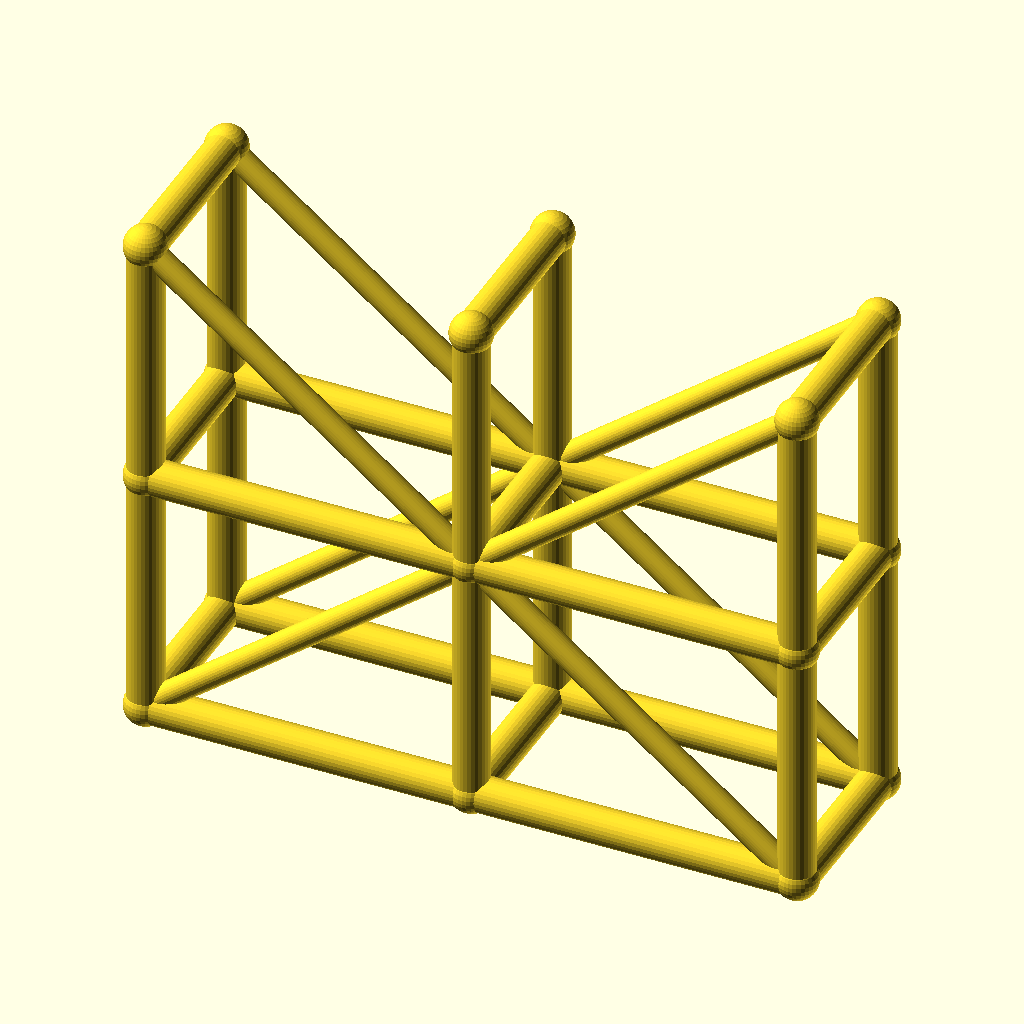
Cell 1: rendered with the file's own defaults.
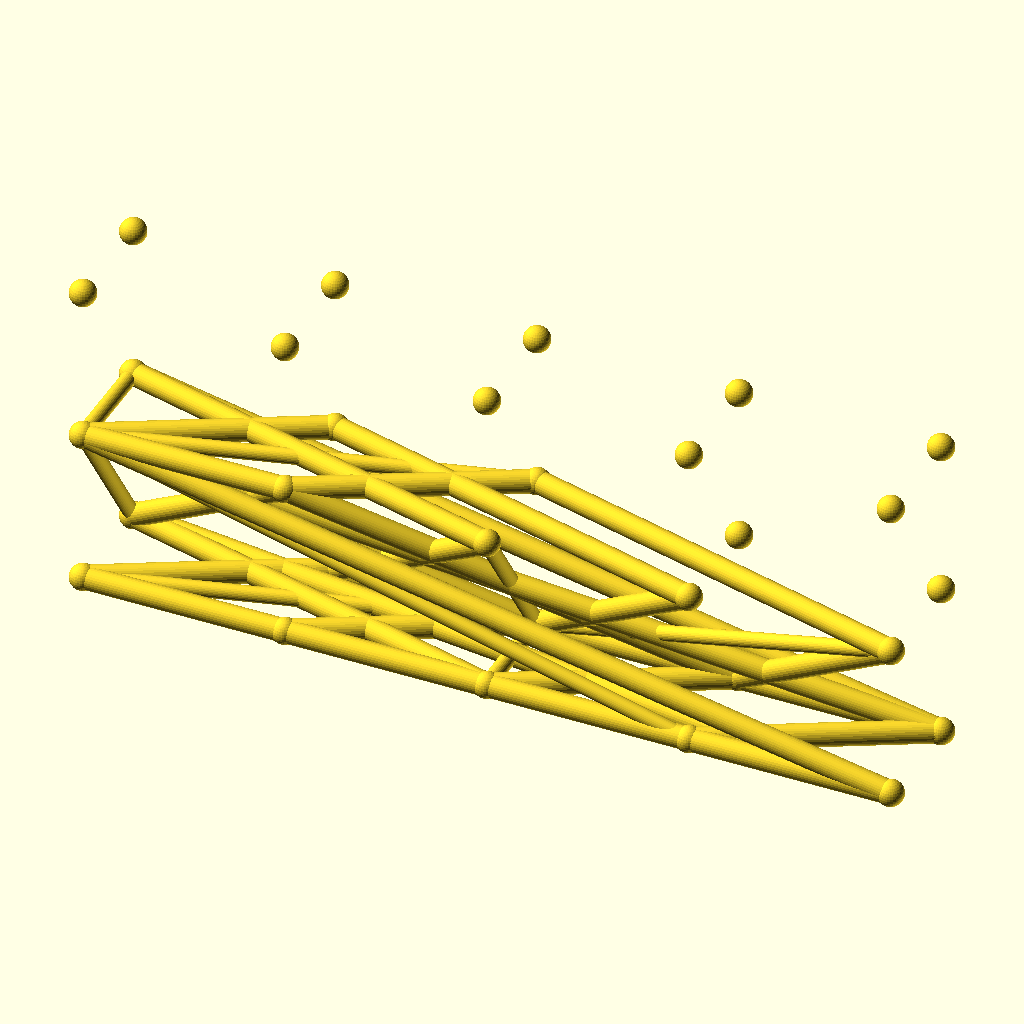
Cell 2: the same model with spans = 4.
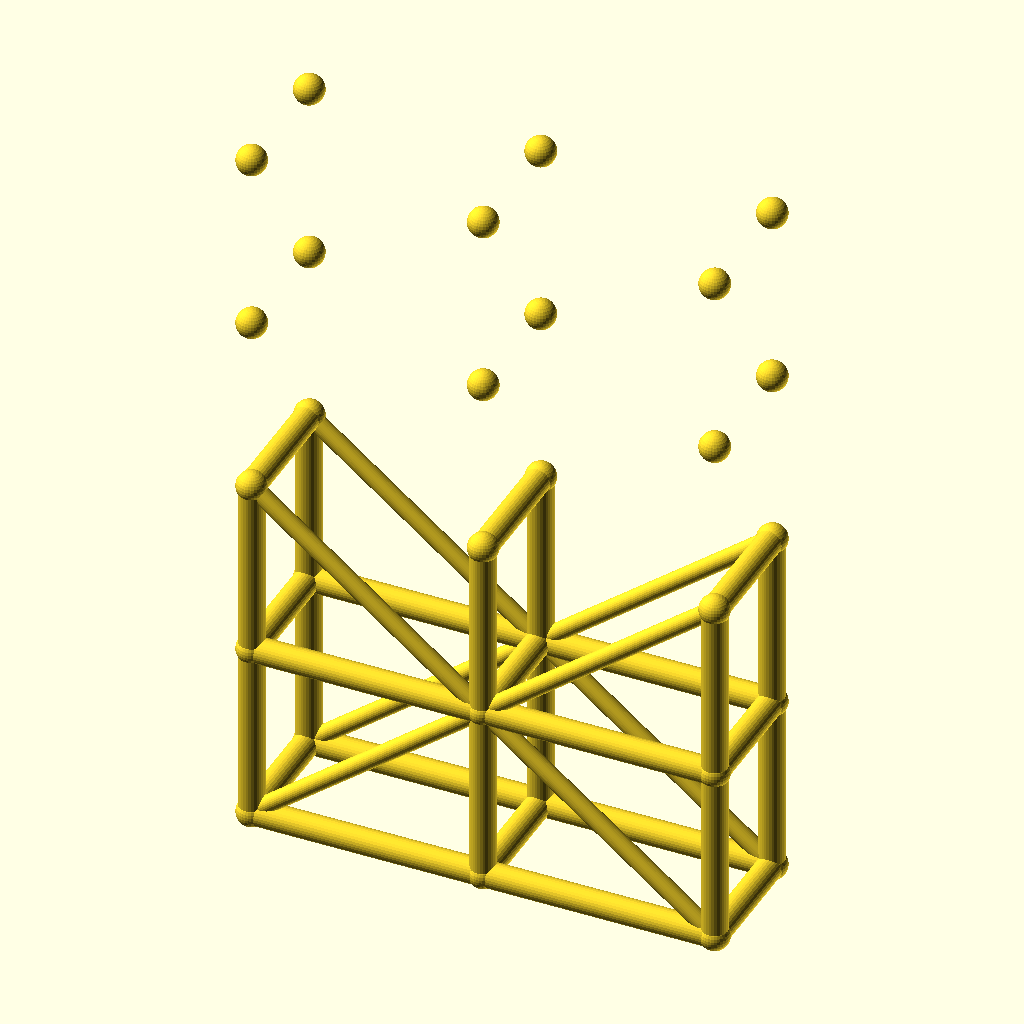
Cell 3: the same model with levels = 4.
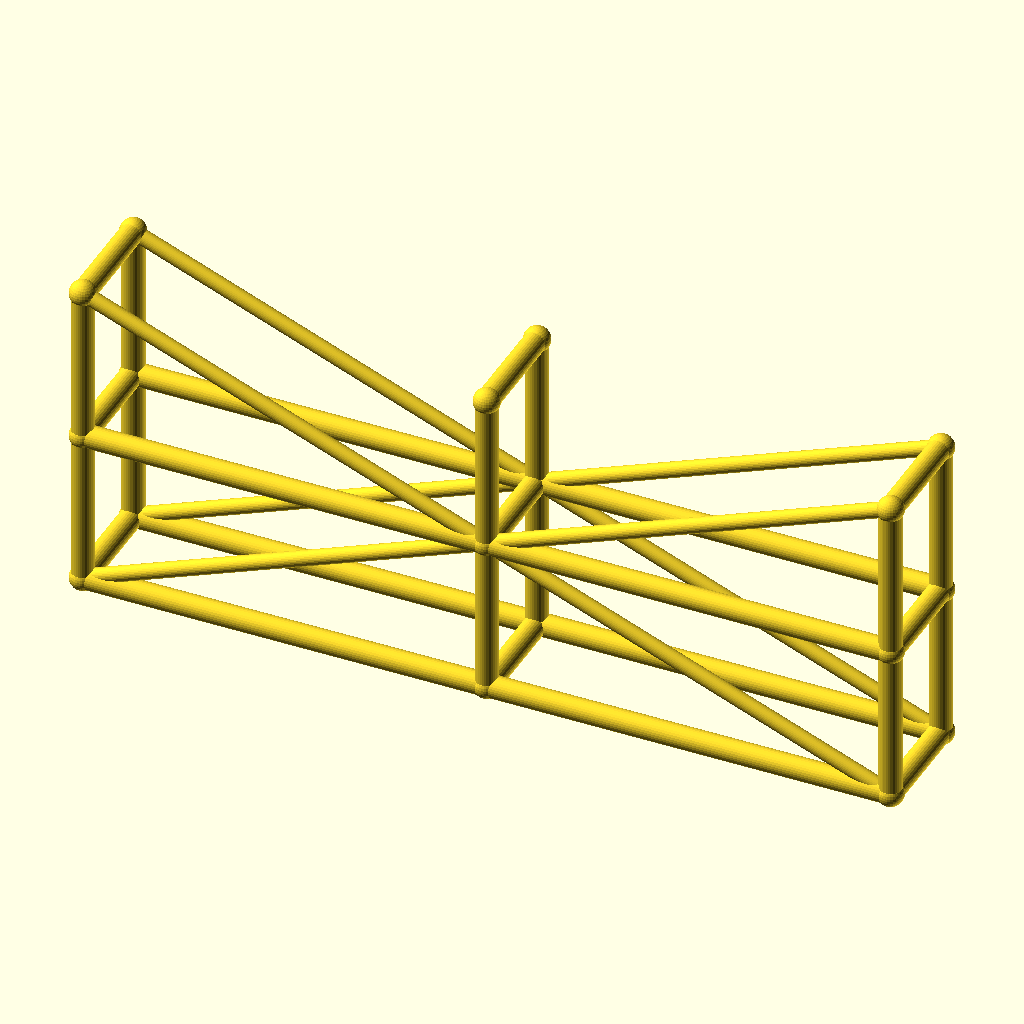
Cell 4: bay_l = 90 (everything else at default).
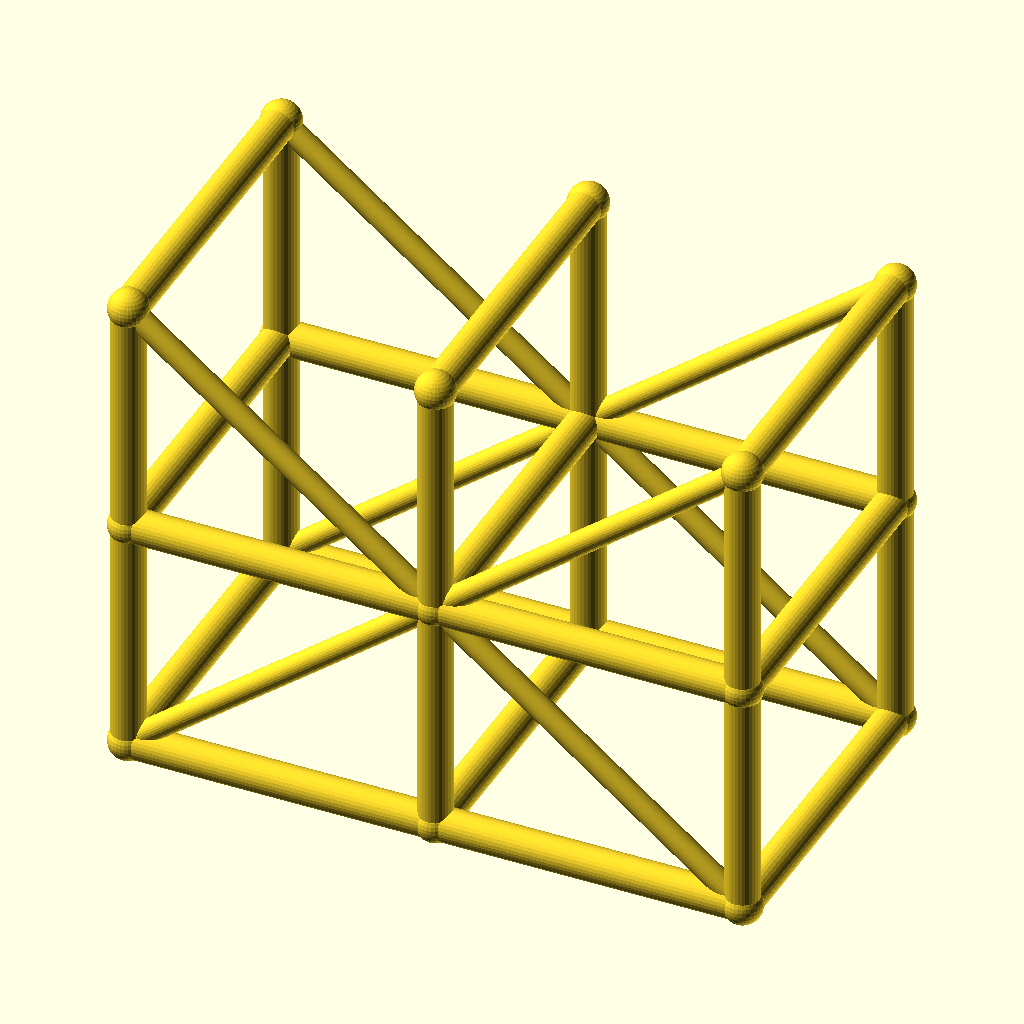
Cell 5: tower_w = 48 (everything else at default).
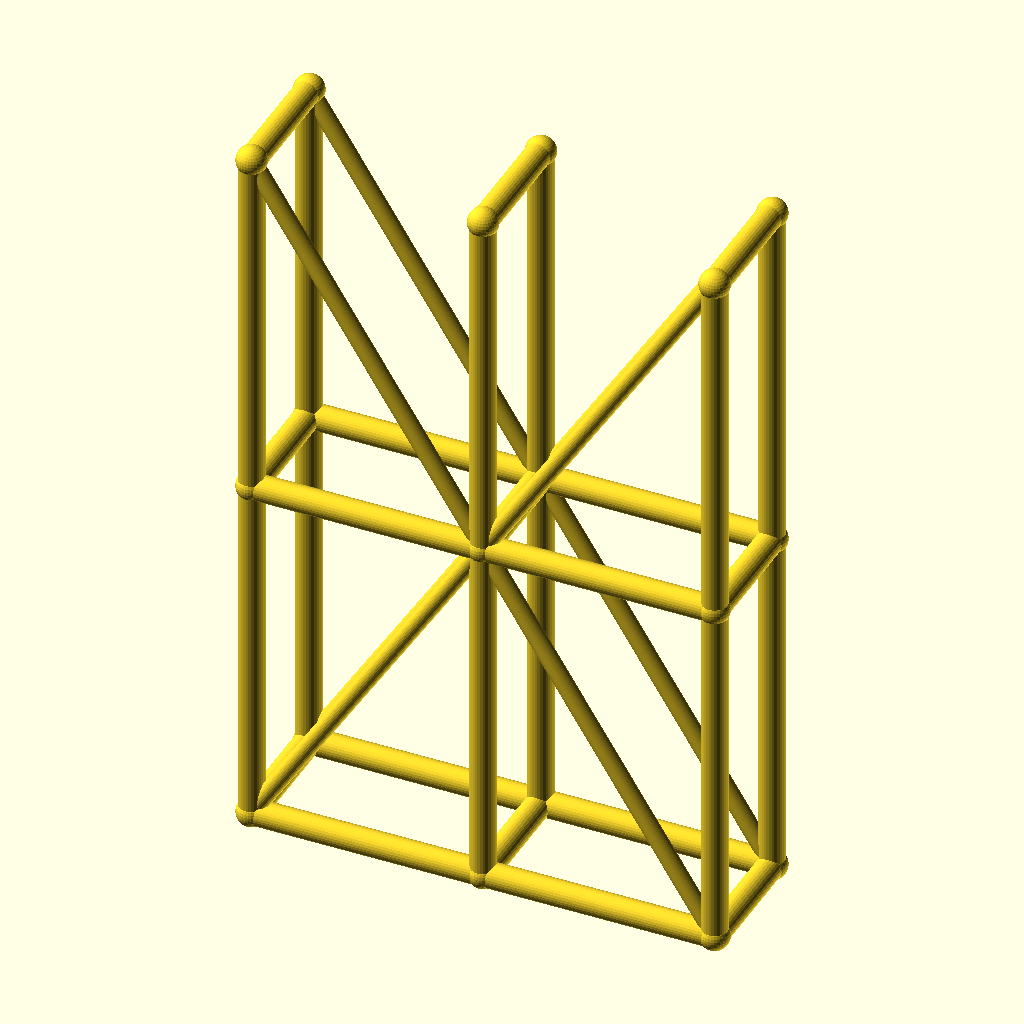
Cell 6 — lift_h set to 70, the other parameters unchanged.
All cells are drawn from the same view direction (rotation 55°, 0°, 25°, orthographic, colour scheme Cornfield), but the view is re-fitted for each cell, so position and scale can differ between cells as well as the parameter.
OpenSCAD source file optional_data/data/wire3/scaffold/scene_0188.scad:
$fn = 32;

// ----------------------------------------------------------------------
// Scaffold tower: 2 spans x 2 lifts
// ----------------------------------------------------------------------

// --- parameters (mm) ---
spans = 2;                // spans along X
levels = 2;               // lift levels
bay_l = 45;               // span length, X
tower_w = 24;             // tower width, Y
lift_h = 35;              // lift height, Z
post_r = 2.5;             // post and ledger radius
brace_r = 1.7;            // diagonal brace radius
joint_r = 2.9;            // joint ball radius

bbox_x = spans * bay_l + 2 * joint_r;  // overall X, joints included
bbox_y = tower_w + 2 * joint_r;  // overall Y, joints included
bbox_z = levels * lift_h + 2 * joint_r;  // overall Z, joints included
post_d = 2 * post_r;  // post stock diameter
brace_d = 2 * brace_r;  // brace stock diameter
tower_l = spans * bay_l;  // tower footprint length
tower_h = levels * lift_h;  // tower height
nodes = [for (lvl = [0 : levels], side = [0, 1], st = [0 : spans]) [st * bay_l, side * tower_w, lvl * lift_h]];

module member(a, b, r) {
  /* round stock from joint a to joint b, ends buried in the joint balls */
  d = b - a;
  length = norm(d);
  translate(a) rotate([0, acos(d[2] / length), atan2(d[1], d[0])])
    cylinder(h = length, r = r);
}

module joint(p, r) {
  /* ball at the joint centre, fatter than every member meeting there */
  translate(p) sphere(r = r);
}

/* members - each call is one graph edge */
member(nodes[0], nodes[6], post_r);
member(nodes[1], nodes[7], post_r);
member(nodes[2], nodes[8], post_r);
member(nodes[0], nodes[1], post_r);
member(nodes[1], nodes[2], post_r);
member(nodes[3], nodes[9], post_r);
member(nodes[4], nodes[10], post_r);
member(nodes[5], nodes[11], post_r);
member(nodes[3], nodes[4], post_r);
member(nodes[4], nodes[5], post_r);
member(nodes[6], nodes[12], post_r);
member(nodes[7], nodes[13], post_r);
member(nodes[8], nodes[14], post_r);
member(nodes[6], nodes[7], post_r);
member(nodes[7], nodes[8], post_r);
member(nodes[9], nodes[15], post_r);
member(nodes[10], nodes[16], post_r);
member(nodes[11], nodes[17], post_r);
member(nodes[9], nodes[10], post_r);
member(nodes[10], nodes[11], post_r);
member(nodes[0], nodes[3], post_r);
member(nodes[1], nodes[4], post_r);
member(nodes[2], nodes[5], post_r);
member(nodes[6], nodes[9], post_r);
member(nodes[7], nodes[10], post_r);
member(nodes[8], nodes[11], post_r);
member(nodes[12], nodes[15], post_r);
member(nodes[13], nodes[16], post_r);
member(nodes[14], nodes[17], post_r);
member(nodes[0], nodes[7], brace_r);
member(nodes[7], nodes[2], brace_r);
member(nodes[3], nodes[10], brace_r);
member(nodes[10], nodes[5], brace_r);
member(nodes[12], nodes[7], brace_r);
member(nodes[7], nodes[14], brace_r);
member(nodes[15], nodes[10], brace_r);
member(nodes[10], nodes[17], brace_r);

/* joint balls */
for (p = nodes) joint(p, joint_r);
Parameter table extracted from the source (name, type, default, range or options):
spans: number, default 2
levels: number, default 2
bay_l: number, default 45
tower_w: number, default 24
lift_h: number, default 35
post_r: number, default 2.5
brace_r: number, default 1.7
joint_r: number, default 2.9
